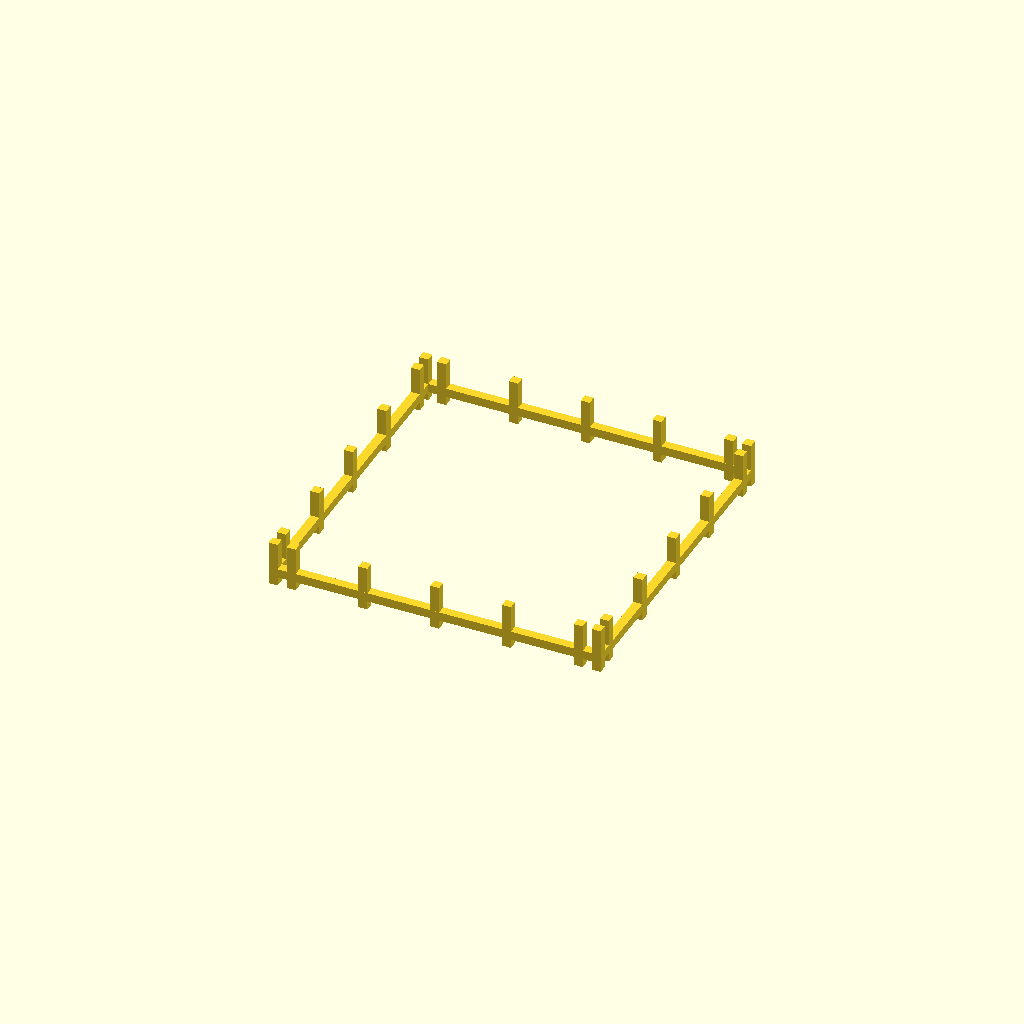
Cell 1: the model at its default parameters.
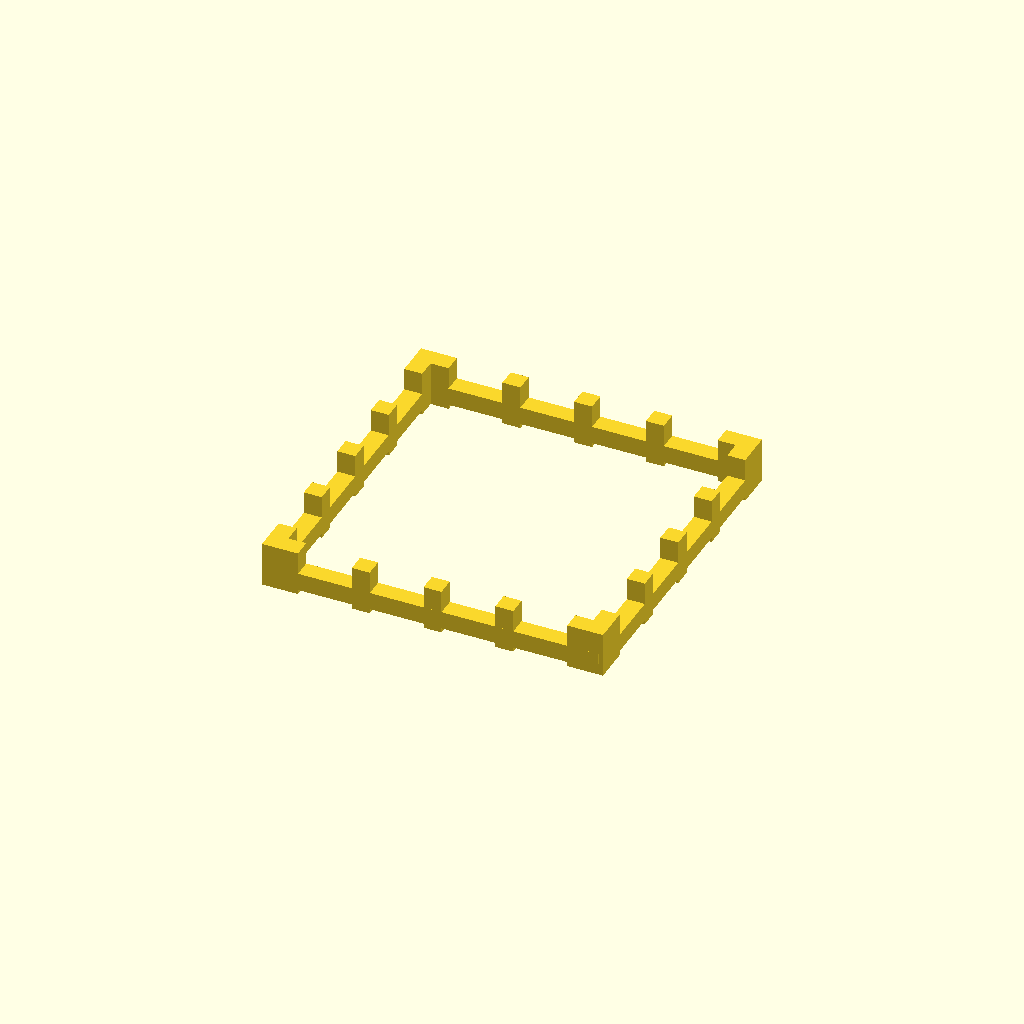
Cell 2: the same model with bar = 20.
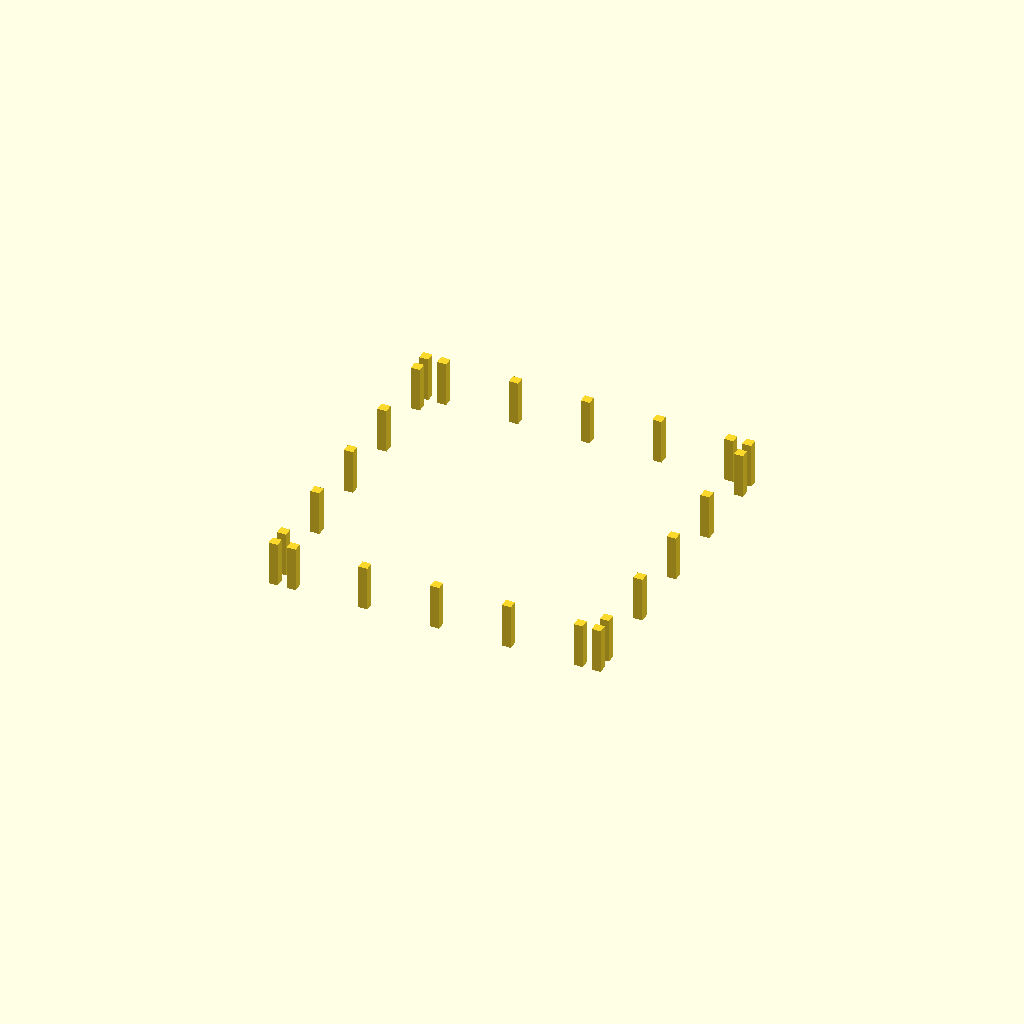
Cell 3 — slice_index set to 22, the other parameters unchanged.
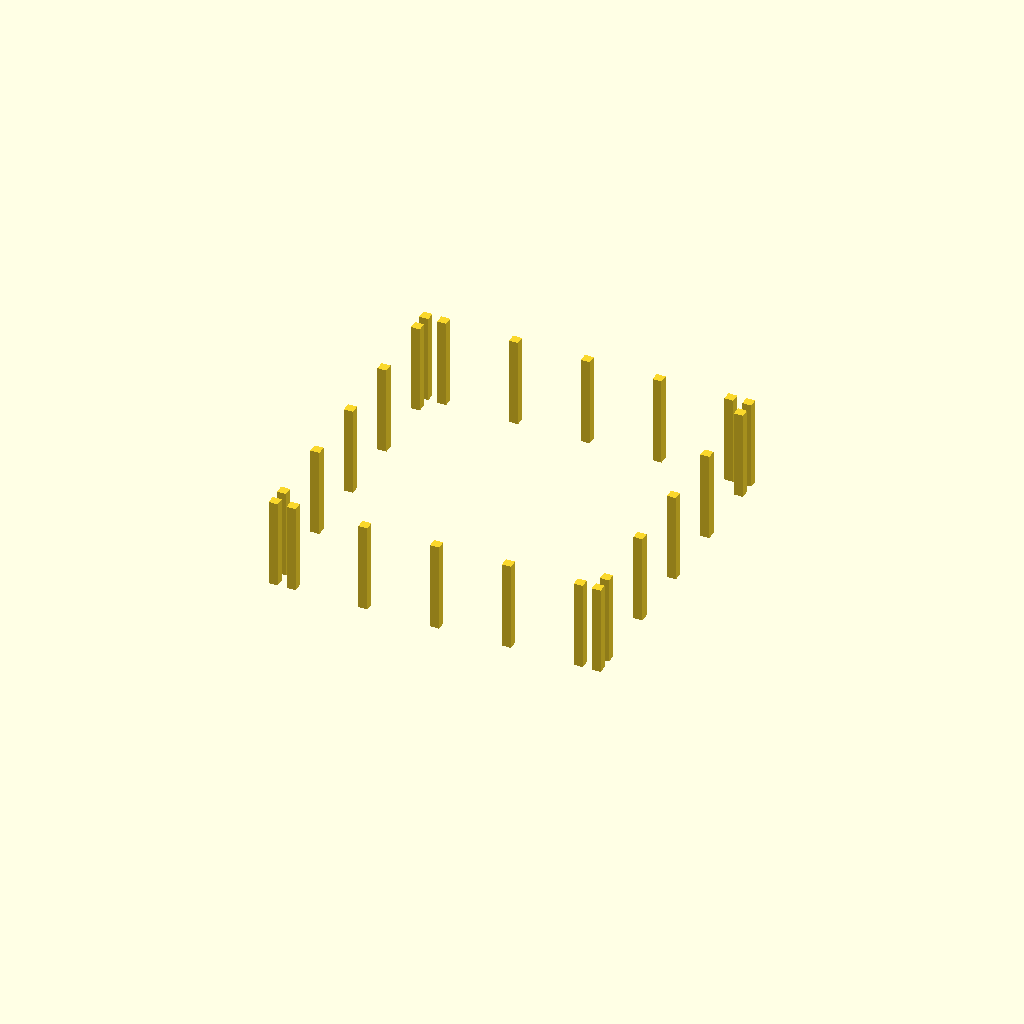
Cell 4: slice_h = 100 (everything else at default).
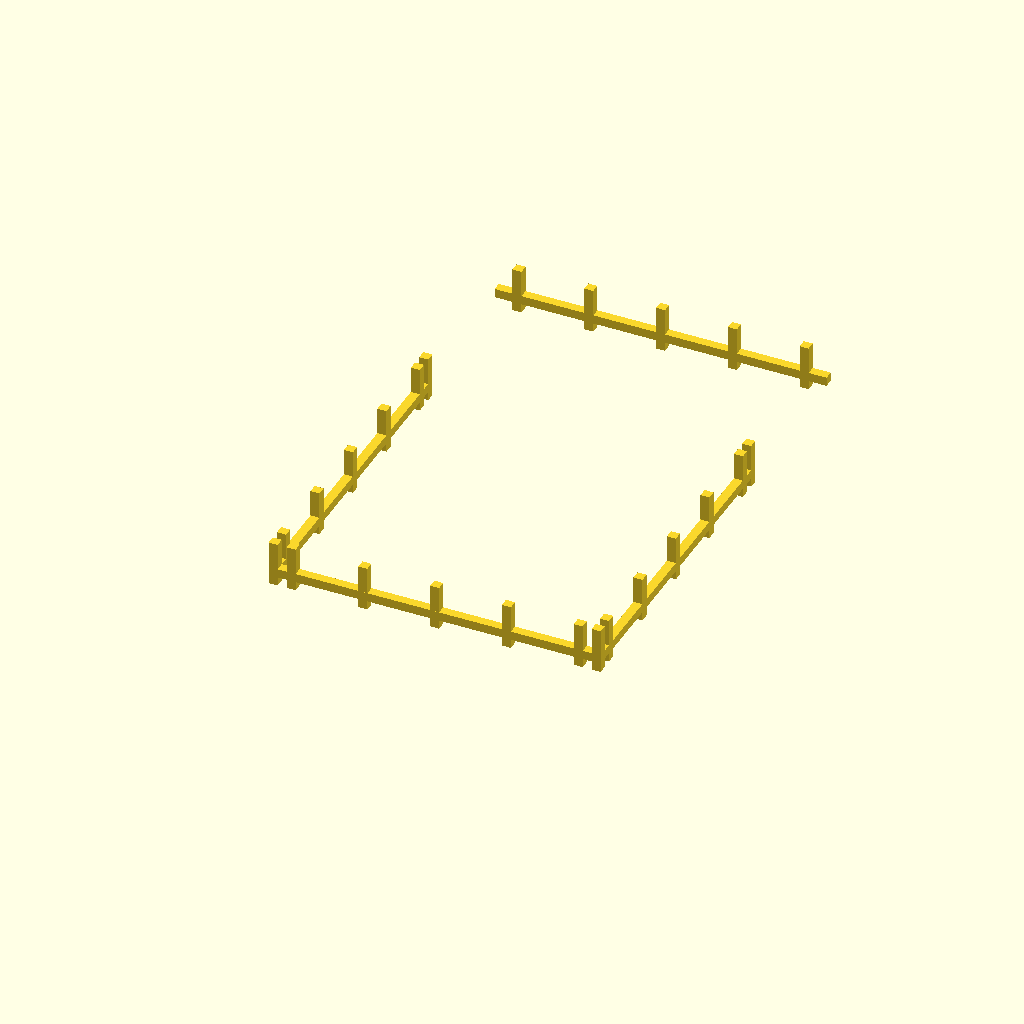
Cell 5 — front_y set to 360, the other parameters unchanged.
All cells are drawn from one camera (rotation 55°, 0°, 25°, orthographic, colour scheme Cornfield), so only the parameter changes between them.
Source of the model, results/29_11_gpt-5-mini-Reasoning-Tools.scad:
// Cage slice 11
// Internal cavity: 350 x 350 x 700 mm
// Bar thickness: 10 mm (square)
// Gap between bars: 70 mm (uniform)
// Slice index: 11, slice Z range: [550, 600] (local coordinates 0..50)
// This file places the slice with its bottom on Z=0; when assembling, translate in Z by 550 mm.
// Export to STL with OpenSCAD: Render -> Export as STL.

bar = 10;
gap = 70;
s = bar + gap;
$fn = 64;  // cylinder resolution

x_centers = [-160, -80, 0, 80, 160];
y_centers = [-160, -80, 0, 80, 160];
z_centers = [5, 85, 165, 245, 325, 405, 485, 565, 645];

slice_index = 11;
slice_h = 50;

front_y = 180;
back_y = -180;
left_x = -180;
right_x = 180;
panel_length = 370;

hole_diam = 6.6;

module slice() {
    union() {
        // vertical bars on front and back (along Z)
        for (x = x_centers) {
            translate([x, front_y, slice_h/2]) cube([bar, bar, slice_h], center=true);
            translate([x, back_y, slice_h/2])  cube([bar, bar, slice_h], center=true);
        }
        // vertical bars on left and right (along Z)
        for (y = y_centers) {
            translate([left_x, y, slice_h/2])  cube([bar, bar, slice_h], center=true);
            translate([right_x, y, slice_h/2]) cube([bar, bar, slice_h], center=true);
        }
        // explicit corner vertical bars (ensure 4 corners for M6 rods)
        translate([-180, 180, slice_h/2]) cube([bar, bar, slice_h], center=true);
        translate([180, 180, slice_h/2]) cube([bar, bar, slice_h], center=true);
        translate([-180, -180, slice_h/2]) cube([bar, bar, slice_h], center=true);
        translate([180, -180, slice_h/2]) cube([bar, bar, slice_h], center=true);

        // horizontal bars (10 mm thick in Z) that lie inside this slice
        for (zc = z_centers) {
            z_local = zc - slice_index*slice_h;
            // include this horizontal bar if its center lies within this slice and it fits entirely here
            if (z_local >= bar/2 && z_local <= slice_h - bar/2) {
                // front and back horizontal bars (run along X)
                translate([0, front_y, z_local]) cube([panel_length, bar, bar], center=true);
                translate([0, back_y,  z_local]) cube([panel_length, bar, bar], center=true);
                // left and right horizontal bars (run along Y)
                translate([left_x, 0, z_local]) cube([bar, panel_length, bar], center=true);
                translate([right_x,0, z_local]) cube([bar, panel_length, bar], center=true);
            }
        }
    }
}

difference() {
    slice();
    // four vertical holes for M6 rods through corner bars (slightly longer than slice to ensure clean subtraction)
    translate([-180, 180, slice_h/2]) rotate([0,0,0]) cylinder(h = slice_h*4, r = hole_diam/2, center=true);
    translate([180, 180, slice_h/2]) rotate([0,0,0]) cylinder(h = slice_h*4, r = hole_diam/2, center=true);
    translate([-180, -180, slice_h/2]) rotate([0,0,0]) cylinder(h = slice_h*4, r = hole_diam/2, center=true);
    translate([180, -180, slice_h/2]) rotate([0,0,0]) cylinder(h = slice_h*4, r = hole_diam/2, center=true);
}

slice();
Customizer parameters (derived from the source; name, type, default, range or options):
bar: number, default 10
gap: number, default 70
slice_index: number, default 11
slice_h: number, default 50
front_y: number, default 180
back_y: number, default -180
left_x: number, default -180
right_x: number, default 180
panel_length: number, default 370
hole_diam: number, default 6.6
